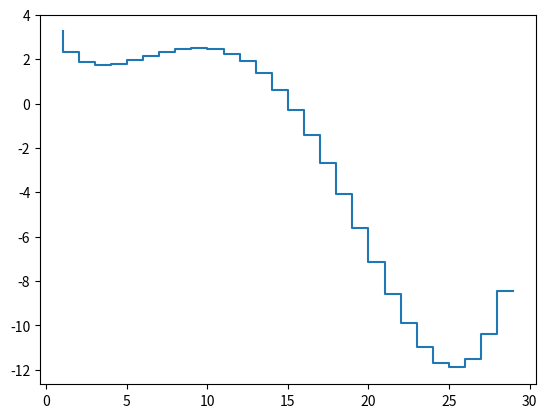

Here is the Python script that generated this plot:
import numpy as np
from math import sin
from math import exp
from scipy import optimize
from matplotlib import pylab as plt

def f(x):
    return (sin(x / 5) * exp(x / 10) + 5 * exp(-x / 2))

def h(x): # step function
    return int(f(x))


print(optimize.minimize(h, 30, method='BFGS'))
print()
print(optimize.differential_evolution(h, [(1, 30)]))

# show function graph
arg = np.arange(1, 30, 1)
y = np.sin(arg / 5) * np.exp(arg / 10) + 5 * np.exp(-arg / 2)
plt.step(arg, y)
plt.show()